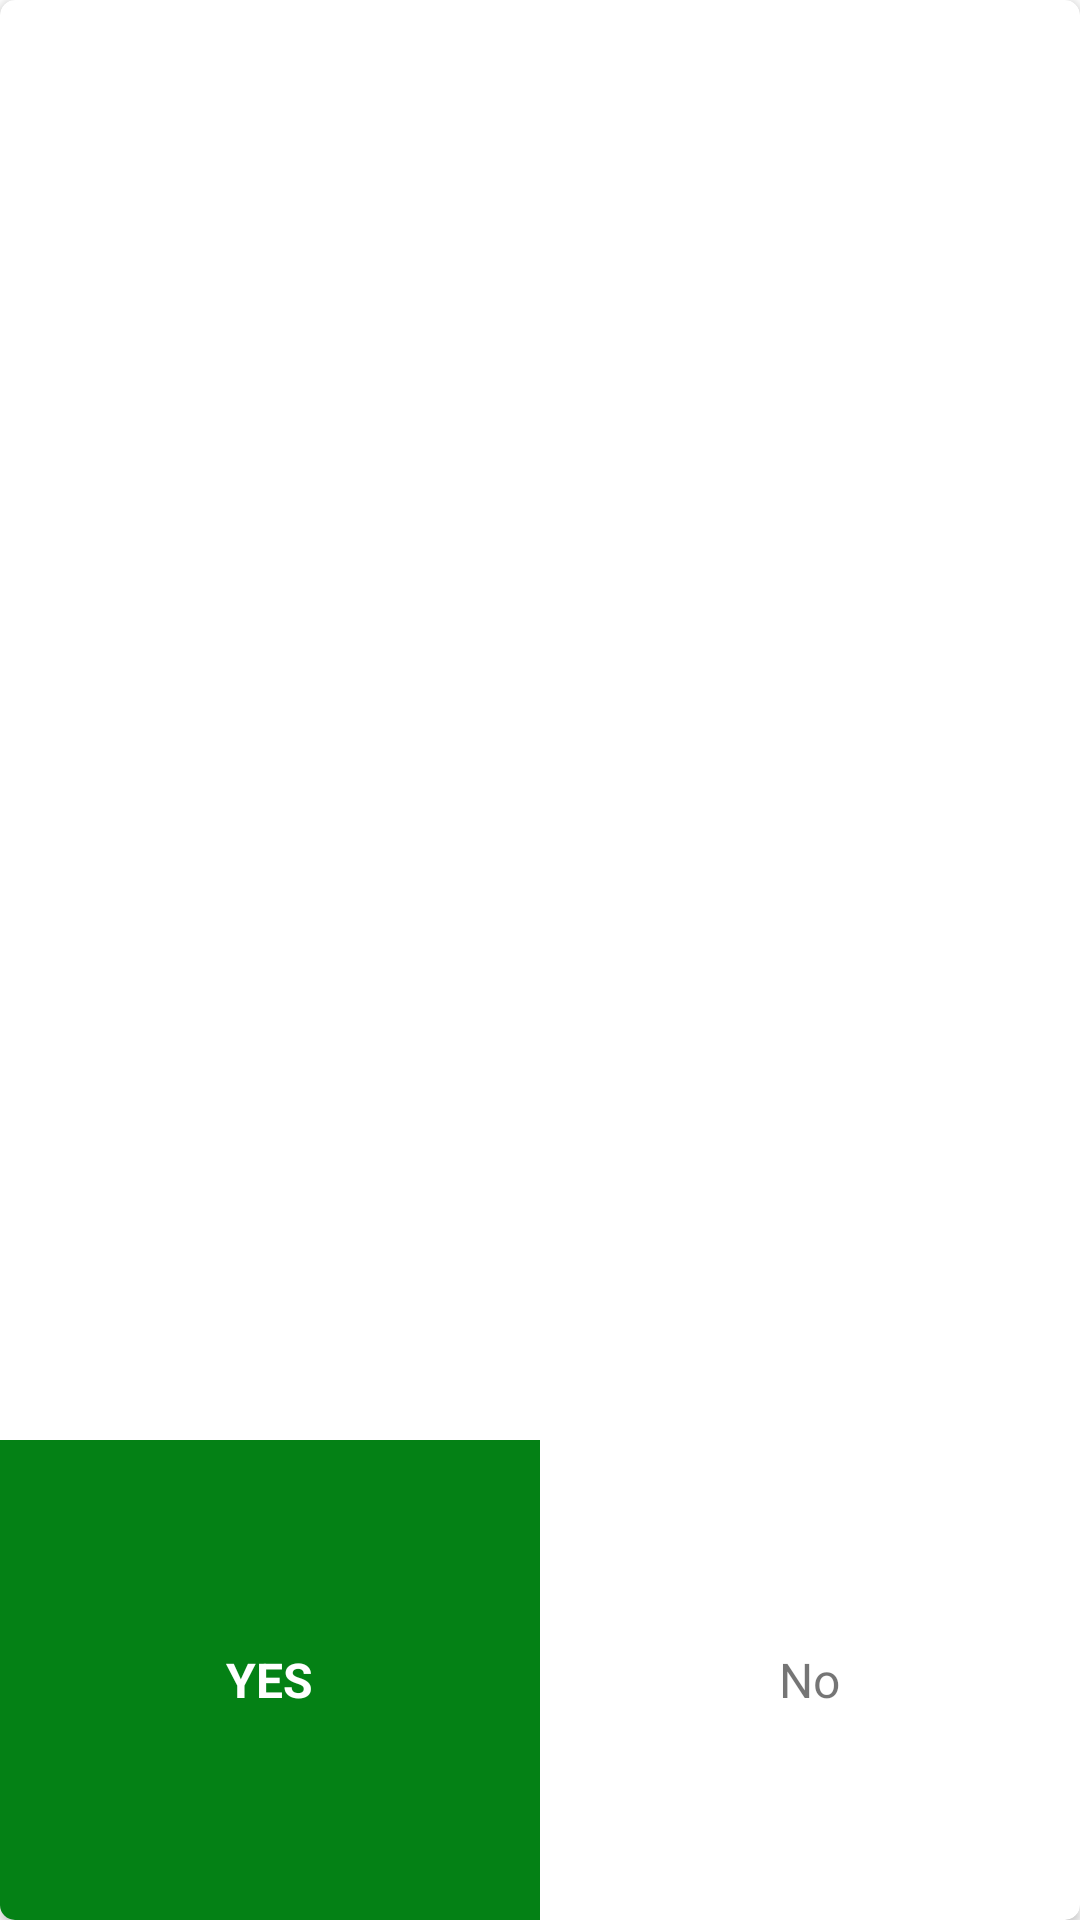

Layout XML and referenced resources for this Android screen:
<!-- AndroidManifest.xml: application theme Theme.YallaTour -->
<!-- res/layout/dialog_yes_no_dialog.xml -->
<?xml version="1.0" encoding="utf-8"?>
<androidx.cardview.widget.CardView xmlns:android="http://schemas.android.com/apk/res/android"
    android:layout_width="match_parent"
    xmlns:app="http://schemas.android.com/apk/res-auto"
    android:layout_margin="@dimen/margin_4"
    app:cardCornerRadius="5dp"
    android:layout_height="350dp">
    <LinearLayout
        android:layout_width="match_parent"
        android:layout_height="match_parent"
        android:weightSum="4"
        android:orientation="vertical">
        <FrameLayout
            android:layout_width="match_parent"
            android:layout_height="0dp"
            android:layout_weight="3">
            <LinearLayout
                android:layout_width="match_parent"
                android:layout_height="match_parent"
                android:gravity="center"
                android:orientation="vertical">
                <ImageView
                    android:layout_width="128dp"
                    android:layout_height="128dp"
                    android:layout_gravity="center"
                    android:id="@+id/dialog_img"/>
                <TextView
                    android:layout_width="match_parent"
                    android:layout_height="wrap_content"
                    android:text=""
                    android:id="@+id/txtMessage"
                    android:textColor="@color/black"
                    android:gravity="center"/>
            </LinearLayout>

        </FrameLayout>
        <FrameLayout
            android:layout_width="match_parent"
            android:layout_height="0dp"

            android:layout_weight="1">
            <LinearLayout
                android:layout_width="match_parent"
                android:layout_height="match_parent"
                android:orientation="horizontal"
                android:weightSum="2">
               <FrameLayout
                   android:layout_width="0dp"
                   android:layout_height="match_parent"
                   android:background="@color/primary_green"
                   android:id="@+id/btnPositive"
                   android:paddingVertical="@dimen/padding_16"
                   android:layout_weight="1">
                   <TextView
                       android:layout_width="wrap_content"
                       android:layout_height="wrap_content"
                       android:layout_gravity="center"
                       android:text="YES"

                       android:id="@+id/txtPositiveButtonText"
                       android:textColor="@color/white"
                       android:textStyle="bold"/>
               </FrameLayout>
                <FrameLayout
                    android:layout_width="0dp"
                    android:layout_height="match_parent"
                    android:id="@+id/btnNegative"
                    android:layout_weight="1">
                    <TextView
                        android:layout_width="wrap_content"
                        android:layout_height="wrap_content"
                        android:text="No"
                        android:layout_gravity="center"
                        android:id="@+id/txtNegativeButtonText"/>
                </FrameLayout>
            </LinearLayout>
        </FrameLayout>
    </LinearLayout>
</androidx.cardview.widget.CardView>
<!-- resources referenced by this layout -->
<resources>
  <color name="black">#FF000000</color>
  <color name="primary_green">#048115</color>
  <color name="white">#FFFFFFFF</color>
  <dimen name="margin_4">4dp</dimen>
  <dimen name="padding_16">16dp</dimen>
  <style name="Theme.YallaTour" parent="Theme.MaterialComponents.DayNight.DarkActionBar">
          
          <item name="colorPrimary">@color/background</item>
          <item name="colorPrimaryVariant">@color/background</item>
          <item name="textAppearanceBodySmall">@style/TextAppearance.Material3.BodySmall</item>
          <item name="textAppearanceBodyLarge">@style/TextAppearance.Material3.BodyLarge</item>
          <item name="textAppearanceTitleMedium">@style/TextAppearance.Material3.TitleMedium</item>
          <item name="shapeAppearanceCornerExtraSmall">
              @style/ShapeAppearance.Material3.Corner.ExtraSmall
          </item>
          <item name="textAppearanceLabelLarge">@style/TextAppearance.Material3.LabelLarge</item>
          <item name="colorSurfaceVariant">@color/white</item>
          <item name="colorTertiaryContainer">@color/primary_green</item>
  
          <item name="colorOnPrimary">@color/white</item>
          
          <item name="colorSecondary">@color/teal_200</item>
          <item name="colorSecondaryVariant">@color/teal_700</item>
          <item name="colorOnSecondary">@color/black</item>
          
          <item name="android:statusBarColor">?attr/colorPrimaryVariant</item>
          
          <item name="fontFamily">@font/rubik_regular</item>
          <item name="android:textSize">@dimen/text_16</item>
  
      </style>
  <color name="background">#670305</color>
  <color name="teal_200">#FF03DAC5</color>
  <color name="teal_700">#FF018786</color>
  <dimen name="text_16">16sp</dimen>
</resources>
